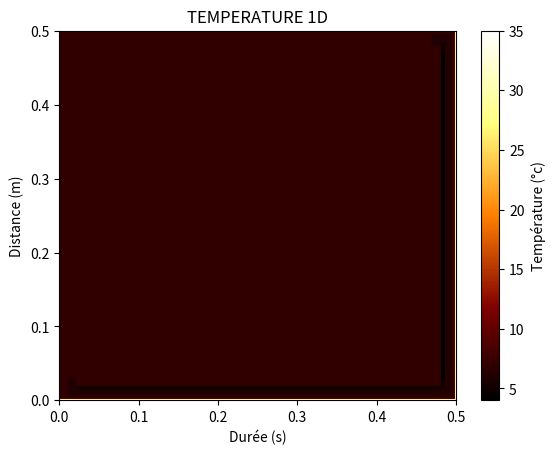

Generate this figure with matplotlib:
# -*- coding: utf-8 -*-
"""
Created on Thu Sep 23 16:33:37 2021

[redacted]
"""

import numpy as np
from numpy.linalg import inv
import matplotlib.pyplot as plt

########################### D E F I N I T I O N S #######################

def f(x):  # la fonction définissant U[0], la température sur la barre à t = 0
    return abs(100 * np.sin(x/2) + 20)


def matrice_AB(r, taille_mat):  # calcul des deux matrices carrées A et B pour le calcul de récurrence du modèle
    #On ne les calcule qu'une fois pour réduire considérablement les calculs répétitifs inutiles

    A = np.zeros((taille_mat - 2, taille_mat - 2)) #A et B sont des matrices initialement nulles
    B = np.zeros((taille_mat - 2, taille_mat - 2)) #que en fonction de nlignes, ncolonnes utilisé à la fin
    #il faut fix le -2
    for i in range(taille_mat - 2):
        for j in range(taille_mat - 2):
            if i == j:
                A[i][j] = 2 + 2 * r
                B[i][j] = 2 - 2 * r
            elif (j == i + 1) or (i == j + 1):
                A[i][j] = -r
                B[i][j] = r
    return A,B

def init(T_int,T_ext, taille_mat):  # initialisation de la matrice U
    
    M = np.full((taille_mat, taille_mat),T_int)  #On impose T_int partout
    M[0],M[-1],M[:,0],M[:,-1] = T_ext,T_ext,T_ext,T_ext #puis on impose T_ext à l'extérieur de la boîte, donc aux extrémités de la matrice
    
    return M


def calcul_U_t_suivant(U,T_int,taille_mat,E,A,B,λ,profondeur,r):#calcule la matrice de la température U au temps suivant

    for y in range(1,taille_mat-1): #balayage de t à t+1/2: on étudie les lignes
            
        if E < y <= taille_mat - E: #on étudie le cas où on est au middle
            invA = inv(A[:E,:E])
            invAxB = np.dot(invA, B[:E,:E])
            
            U[y,:E] = calc_U(U[y,:E],invA,invAxB,r)
            U[y,taille_mat-E:] = calc_U(U[y,taille_mat-E:],invA,invAxB,r)
            
        else:
            invA = inv(A)
            invAxB = np.dot(invA, B)
            
            U[y] = calc_U(U[y],invA,invAxB,r) #calc_U(matrice 1D, CL1, CL2)
                
    for x in range(1,taille_mat-1): #balayage de t+1/2 à t+1: on étudie les colonnes
    
        if E < x <= taille_mat - E: 
            invA = inv(A[:E,:E])
            invAxB = np.dot(invA, B[:E,:E])
            
            U[:E,x] = calc_U(U[:E,x],invA,invAxB,r)
            U[taille_mat-E:,x] = calc_U(U[taille_mat-E:,x],invA,invAxB,r)
            
        else:
            invA = inv(A)
            invAxB = np.dot(invA, B)
            
            U[:,x] = calc_U(U[:,x],invA,invAxB,r)
    
    ##CALCUL DU NV T_int
        delta_T = 0
        
        for x in range(E , taille_mat-E+1): #on calcule delta T sur les bords intérieurs horizontaux
 
            delta_T += -λ*(U[E,x]-U[E-1,x])*profondeur #on étudie le bord intérieur haut
            delta_T += -λ*(U[taille_mat-E,x]-U[taille_mat-E+1,x])*profondeur #le bord intérieur bas
        
        for y in range(E, taille_mat-E+1):#pareil pour les bords intérieurs verticaux
            
            delta_T += -λ*(U[y,E]-U[y,E-1])*profondeur #on étudie le bord intérieur gauche
            delta_T += -λ*(U[y,taille_mat-E]-U[y,taille_mat-E+1])*profondeur #on étudie le bord intérieur gauche
        
        T_int += delta_T
            
    return U

def calc_U(barre,invA,invAxB,r): #T0 (resp.T1): température extérieure gauche (resp. droite)
    
    longueur = len(barre[1:-1]) # longueur de la barre où l'on change la température
    ### CALCUL DE b ###
    b = np.zeros(longueur) #ne contient pas les extrémités: 2 cases en moins
    
    b[0] = r * barre[0]
    b[-1] = 2*r * barre[-1] # on a mis 2r au lieu d'ajouter bjplus1 [longueur - 1] = r * U[longueur + 1, t]

    #il faut diminuer invAxB de 2
    barre[1:-1] = np.dot(invAxB[:longueur,:longueur], barre[1:-1]) + np.dot(invA[:longueur,:longueur],b) # application de la formule de récurrence
    return(barre)
        
########################### A F F E C T A T I O N S #######################

pas_spatial = 10**-3 #1mm
pas_temporel = 0.1 # 0.1s

L = 0.5 #longueur de la boîte (50cm)
epaisseur = 0.02 # son épaisseur (1cm)

E = int(epaisseur/pas_spatial) #conversion de l'épaisseur en nombre de points sur la matrice
taille_mat = int(L/pas_spatial) #correspond au nombre de lignes (= nb colonnes)

N_profondeur = E*100 #nombres de mesures de la profondeur de la boîte pour négliger les effets de bords

''' ########## POUR UN ORGANE ##########
ρ = 0.550/5.4 #masse volumique de l'organe (poumon gauche: 0.550kg/5.4L)
λ = 0.60 #conductivité thermique de l'eau à 298 K (25 °C)
c = 4.1855*10**3 #capacité thermique massique de l'eau, on assimile l'organe à de l'eau
'''

ρ = 0.715 #masse volumique du Chêne pédonculé (matériau de la boîte)
λ = .16 #conductivité thermique du bois de chêne à 298 K (25 °C)
c = 2385 #capacité thermique massique du bois de chêne (source: https://www.thermoconcept-sarl.com/base-de-donnees-chaleur-specifique-ou-capacite-thermique/)

alpha = λ/(ρ*c) #coefficient de diffusivité

r = alpha / (pas_spatial)  # constante utilisée dans le calcul des matrices A et B pour la récurrence

A, B = matrice_AB(r, taille_mat)

T_ext = 35
T_int = 7

########################### D E B U T  D U  P R O G R A M M E #######################

U = init(T_int,T_ext, taille_mat)

for i in range(2): #on calcule U pour t = 1s
    U = calcul_U_t_suivant(U,T_int,taille_mat,E,A,B,λ,N_profondeur,r)


plt.xlabel("Durée (s)")
plt.ylabel("Distance (m)")
plt.title('TEMPERATURE 1D')

plt.imshow(U,extent = [0,L,0,L], aspect = 'auto',cmap = 'afmhot')

cb = plt.colorbar()
cb.set_label("Température (°c)") 

plt.show()
